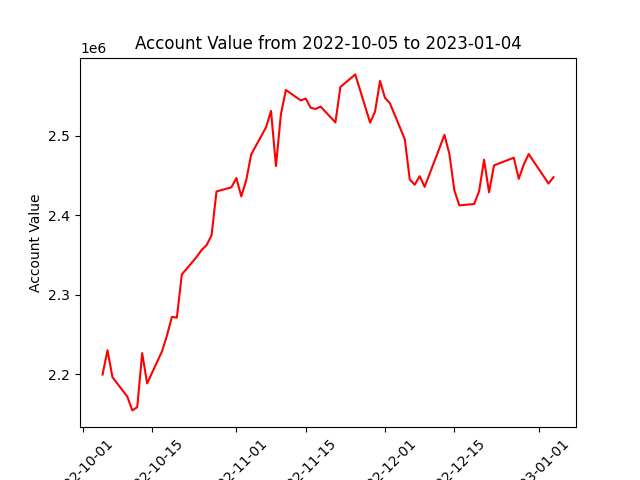

Data behind this chart, as committed beside it:
datadate, account_value
20221005, 2199665
20221006, 2230335
20221007, 2196472
20221010, 2171960
20221011, 2154631
20221012, 2158687
20221013, 2226683
20221014, 2188571
20221017, 2228921
20221018, 2248947
20221019, 2272264
20221020, 2271391
20221021, 2325602
20221024, 2347795
20221025, 2356566
20221026, 2362564
20221027, 2375053
20221028, 2430123
20221031, 2435214
20221101, 2446965
20221102, 2423866
20221103, 2444277
20221104, 2476691
20221107, 2510793
20221108, 2531438
20221109, 2462009
20221110, 2527398
20221111, 2557714
20221114, 2544609
20221115, 2547007
20221116, 2535443
20221117, 2533832
20221118, 2536877
20221121, 2516957
20221122, 2561526
20221123, 2566727
20221125, 2577350
20221128, 2516663
20221129, 2530651
20221130, 2569074
20221201, 2547818
20221202, 2540992
20221205, 2495771
20221206, 2445192
20221207, 2438572
20221208, 2449373
20221209, 2435858
20221212, 2484678
20221213, 2501355
20221214, 2477260
20221215, 2431616
20221216, 2412549
20221219, 2414282
20221220, 2430447
20221221, 2470012
20221222, 2428945
20221223, 2462866
20221227, 2472545
20221228, 2445953
20221229, 2463705
... 3 more rows
